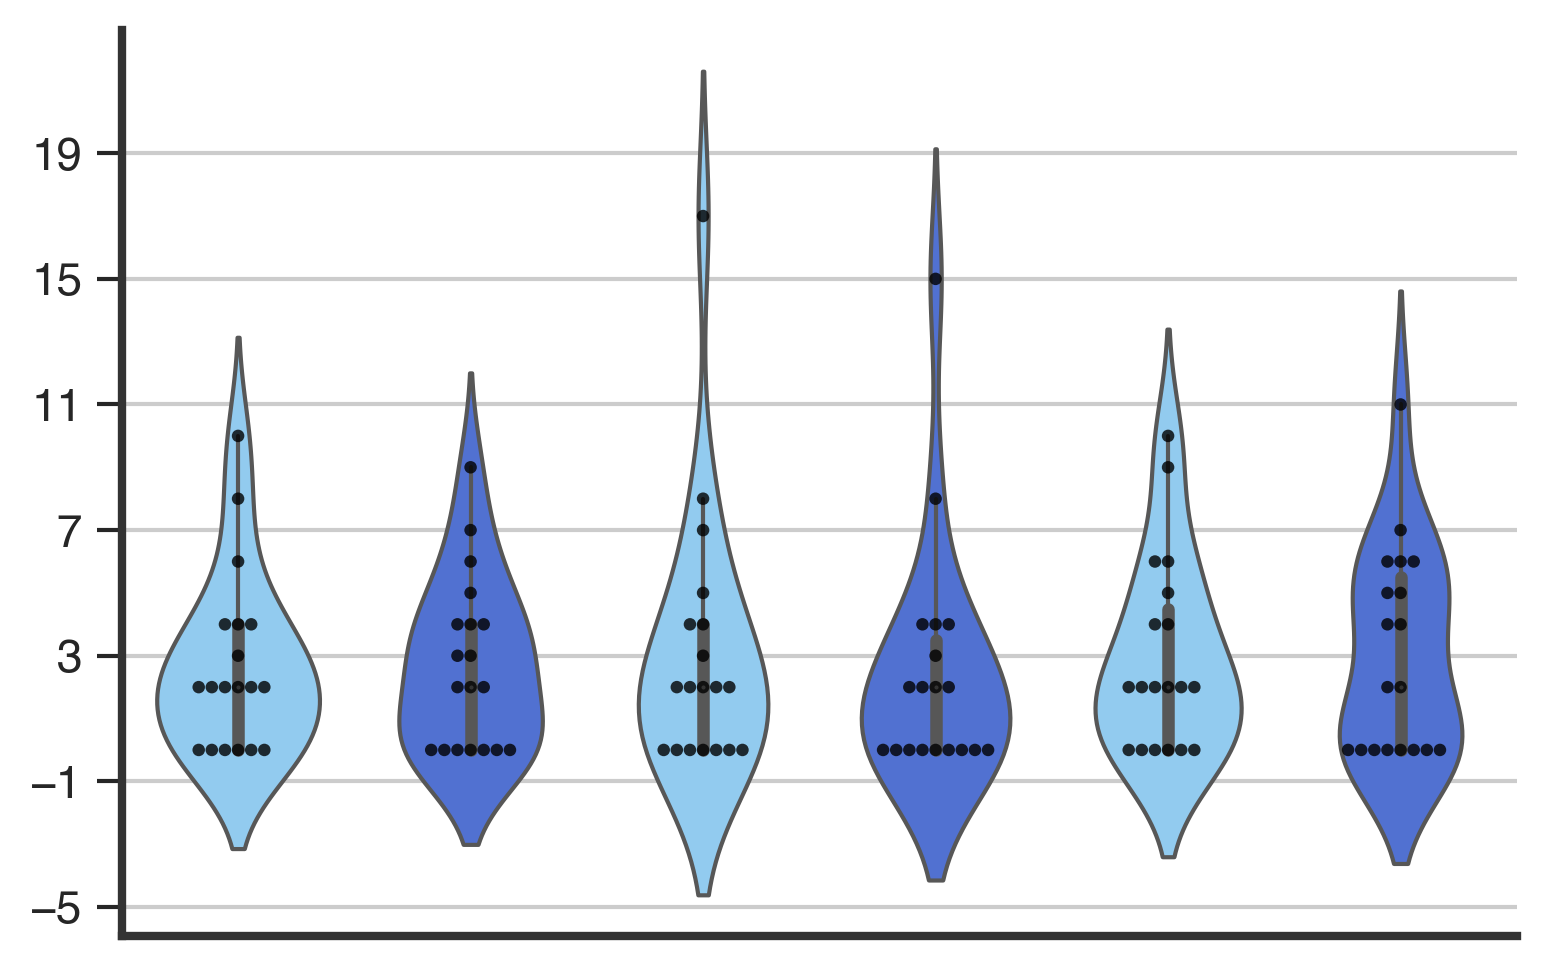

Data behind this chart, as committed beside it:
Session, Song, Outliers
1, Tydyy, 4
1, Tydyy, 0
1, Tydyy, 2
1, Tydyy, 2
1, Tydyy, 0
1, Tydyy, 0
1, Tydyy, 4
1, Tydyy, 0
1, Tydyy, 10
1, Tydyy, 8
1, Tydyy, 6
1, Tydyy, 0
1, Tydyy, 4
1, Tydyy, 2
1, Tydyy, 2
1, Tydyy, 3
1, Tydyy, 0
1, Tydyy, 2
1, Tydyy, 2
2, Uulaa, 0
2, Uulaa, 0
2, Uulaa, 2
2, Uulaa, 0
2, Uulaa, 0
2, Uulaa, 3
2, Uulaa, 9
2, Uulaa, 2
2, Uulaa, 4
2, Uulaa, 2
2, Uulaa, 5
2, Uulaa, 0
2, Uulaa, 7
2, Uulaa, 0
2, Uulaa, 6
2, Uulaa, 4
2, Uulaa, 3
2, Uulaa, 0
2, Uulaa, 4
3, Tydyy, 2
3, Tydyy, 0
3, Tydyy, 2
3, Tydyy, 2
3, Tydyy, 0
3, Tydyy, 0
3, Tydyy, 0
3, Tydyy, 8
3, Tydyy, 7
3, Tydyy, 2
3, Tydyy, 4
3, Tydyy, 2
3, Tydyy, 17
3, Tydyy, 0
3, Tydyy, 0
3, Tydyy, 3
3, Tydyy, 4
3, Tydyy, 0
3, Tydyy, 5
4, Uulaa, 4
4, Uulaa, 2
4, Uulaa, 15
... 54 more rows
